Run: headless pygame with SDL's dummy video driver; simulated clock (each Clock.tick advances the game by its frame time, no real sleeping); random seed 0; keys injected as events and as key.get_pressed() state; no mouse input; restart key SPACE tapped at the start of phases 3 and 4.
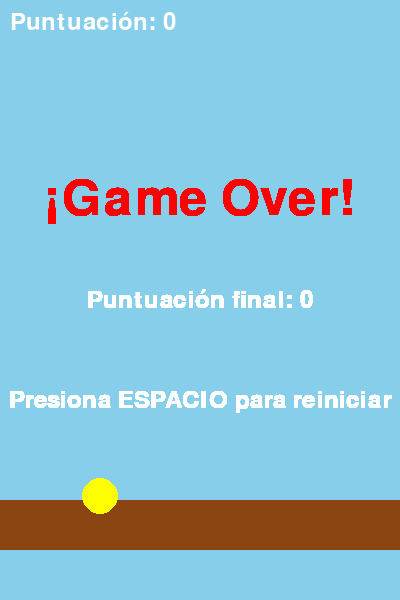
Frame 1 of 4 · flips 1–60 · no input
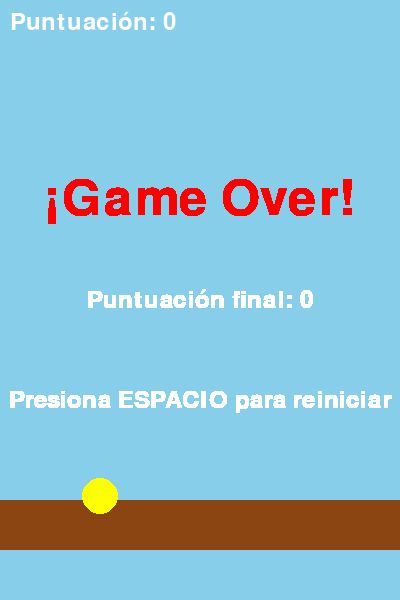
Frame 2 of 4 · flips 61–180 · tapped SPACE, RETURN · held RIGHT (→), D
Frame 3 of 4 · flips 181–300 · tapped SPACE · held DOWN (↓), S · screen unchanged from frame 2, image omitted
Frame 4 of 4 · flips 301–420 · tapped SPACE · held LEFT (←), A, UP (↑), W · screen unchanged from frame 3, image omitted

The pygame program that drew these frames:

import pygame
import random

# Inicializar Pygame
pygame.init()

# Dimensiones de la pantalla
ancho_pantalla = 400
alto_pantalla = 600
pantalla = pygame.display.set_mode((ancho_pantalla, alto_pantalla))
pygame.display.set_caption("Flappy Python (Código Puro)")

# Colores
blanco = (255, 255, 255)
amarillo = (255, 255, 0)
verde = (0, 255, 0)
rojo = (255, 0, 0)
azul_claro = (135, 206, 235)
marron = (139, 69, 19)
verde_tubo = (76, 187, 23)

# Clase para el pájaro
class Pajaro(pygame.sprite.Sprite):
    def __init__(self, x, y):
        super().__init__()
        self.radio = 18
        self.color = amarillo
        self.image = pygame.Surface((self.radio * 2, self.radio * 2), pygame.SRCALPHA) # Crear una superficie transparente
        pygame.draw.circle(self.image, self.color, (self.radio, self.radio), self.radio)
        self.rect = self.image.get_rect(center=(x, y))
        self.velocidad = 0
        self.gravedad = 0.5
        self.impulso = -10

    def update(self):
        self.velocidad += self.gravedad
        self.rect.y += self.velocidad
        if self.rect.bottom > alto_pantalla - 50:
            self.rect.bottom = alto_pantalla - 50
            self.velocidad = 0
        if self.rect.top < 0:
            self.rect.top = 0
            self.velocidad = 0

    def volar(self):
        self.velocidad = self.impulso

    def dibujar(self, superficie):
        # Ya no necesitamos un método de dibujar separado, la imagen del sprite se bliteará
        pass

    def obtener_mascara(self):
        return pygame.mask.from_surface(self.image)

class Tubo(pygame.sprite.Sprite):
    def __init__(self, x, y, altura, tipo):
        super().__init__()
        self.ancho = 70
        self.altura = altura
        self.color = verde_tubo
        self.tipo = tipo
        self.image = pygame.Surface((self.ancho, self.altura))
        self.image.fill(self.color)
        if tipo == "superior":
            self.rect = self.image.get_rect(topleft=(x, y)) # Cambiamos a topleft para el superior
        else:
            self.rect = self.image.get_rect(topleft=(x, y))
        self.scored = False

    def update(self):
        self.rect.x -= 5
        if self.rect.right < 0:
            self.kill()

    def dibujar(self, superficie):
        # Ya no necesitamos un método de dibujar separado, la imagen del sprite se bliteará
        pass

    def obtener_mascara(self):
        return pygame.mask.from_surface(self.image)

# Clase para la base
class Base(pygame.sprite.Sprite):
    def __init__(self, y):
        super().__init__()
        self.alto = 50
        self.color = marron
        self.image = pygame.Surface((ancho_pantalla * 2, self.alto))
        self.image.fill(self.color)
        self.rect = self.image.get_rect(bottomleft=(0, y))
        self.velocidad = 5

    def update(self):
        self.rect.x -= self.velocidad
        if self.rect.left <= -ancho_pantalla:
            self.rect.left = 0

    def dibujar(self, superficie):
        # Ya no necesitamos un método de dibujar separado, la imagen del sprite se bliteará
        pass

# Funciones para dibujar
def dibujar_ventana(pajaro, tubos, base, puntuacion):
    pantalla.fill(azul_claro) # Fondo azul claro
    for tubo in tubos:
        pantalla.blit(tubo.image, tubo.rect)
    pantalla.blit(base.image, base.rect)
    pantalla.blit(pajaro.image, pajaro.rect)

    fuente = pygame.font.Font(None, 36)
    texto_puntuacion = fuente.render(f"Puntuación: {puntuacion}", True, blanco)
    pantalla.blit(texto_puntuacion, (10, 10))
    pygame.display.update()

def generar_tubos(x):
    altura_tubo_superior = random.randint(100, 300)
    espacio = 150
    # Tubo superior
    tubo_superior = Tubo(x, 0, altura_tubo_superior, "superior")
    # Tubo inferior, comenzando desde el suelo
    y_inferior = altura_tubo_superior + espacio
    altura_tubo_inferior = alto_pantalla - y_inferior
    tubo_inferior = Tubo(x, y_inferior, altura_tubo_inferior, "inferior")
    return tubo_superior, tubo_inferior

def mostrar_game_over(puntuacion):
    fuente_grande = pygame.font.Font(None, 74)
    fuente_pequena = pygame.font.Font(None, 36)
    texto_game_over = fuente_grande.render("¡Game Over!", True, rojo)
    texto_puntuacion = fuente_pequena.render(f"Puntuación final: {puntuacion}", True, blanco)
    texto_reiniciar = fuente_pequena.render("Presiona ESPACIO para reiniciar", True, blanco)
    texto_game_over_rect = texto_game_over.get_rect(center=(ancho_pantalla // 2, alto_pantalla // 3))
    texto_puntuacion_rect = texto_puntuacion.get_rect(center=(ancho_pantalla // 2, alto_pantalla // 2))
    texto_reiniciar_rect = texto_reiniciar.get_rect(center=(ancho_pantalla // 2, alto_pantalla * 2 // 3))

    pantalla.blit(texto_game_over, texto_game_over_rect)
    pantalla.blit(texto_puntuacion, texto_puntuacion_rect)
    pantalla.blit(texto_reiniciar, texto_reiniciar_rect)
    pygame.display.update()

# Bucle principal del juego
def juego():
    pajaro = Pajaro(ancho_pantalla // 4, alto_pantalla // 2)
    tubos = []
    base = Base(alto_pantalla - 50)
    grupo_tubos = pygame.sprite.Group()
    grupo_pajaro = pygame.sprite.GroupSingle(pajaro)
    grupo_base = pygame.sprite.GroupSingle(base)

    puntuacion = 0
    tiempo_tubo = 0
    frecuencia_tubo = 1500 # Milisegundos entre tubos
    ejecutando = True
    game_over = False

    while ejecutando:
        reloj = pygame.time.Clock()
        reloj.tick(30) # Limitar los fotogramas por segundo

        for evento in pygame.event.get():
            if evento.type == pygame.QUIT:
                ejecutando = False
            if evento.type == pygame.KEYDOWN:
                if evento.key == pygame.K_SPACE and not game_over:
                    pajaro.volar()
                if evento.key == pygame.K_SPACE and game_over:
                    return # Reiniciar el juego

        if not game_over:
            # Generar nuevos tubos
            tiempo_tubo += reloj.get_time()
            if tiempo_tubo > frecuencia_tubo:
                nuevo_tubo_superior, nuevo_tubo_inferior = generar_tubos(ancho_pantalla)
                tubos.append(nuevo_tubo_superior)
                tubos.append(nuevo_tubo_inferior)
                grupo_tubos.add(nuevo_tubo_superior)
                grupo_tubos.add(nuevo_tubo_inferior)
                tiempo_tubo = 0

            # Actualizar elementos del juego
            grupo_pajaro.update()
            grupo_tubos.update()
            grupo_base.update()

            # Colisiones
            if pygame.sprite.spritecollide(pajaro, grupo_tubos, False, pygame.sprite.collide_mask) or \
               pygame.sprite.collide_rect(pajaro, base):
                game_over = True

            # Puntuación
            for tubo in tubos:
                if tubo.tipo == "inferior" and not tubo.rect.colliderect(pajaro.rect) and tubo.rect.left < pajaro.rect.left and not tubo.scored:
                    puntuacion += 0.5 # Sumar 0.5 por cada tubo pasado
                    tubo.scored = True # Marcar el tubo como ya puntuado

            # Dibujar la ventana
            dibujar_ventana(pajaro, tubos, base, int(puntuacion))
        else:
            mostrar_game_over(int(puntuacion))

    pygame.quit()

if __name__ == "__main__":
    while True:
        juego()
